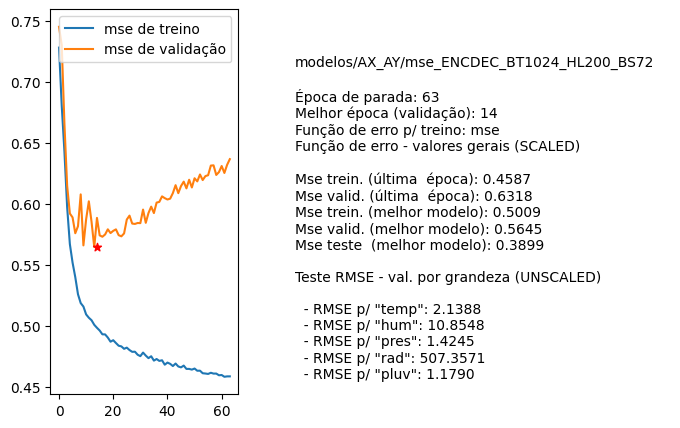

The file beside this chart, header and first rows:
nome, parada, melhorEpoch, erro_treino_parada, erro_valid_parada, erro_treino_melhor, erro_valid_melhor, erro_teste_melhor, rmse_unscaled_por_grandeza
modelos/AX_AY/mse_ENCDEC_BT1024_HL200_BS…, 63, 14, 0.4587, 0.6318, 0.5009, 0.5645, 0.3899, ['2.1388', '10.8548', '1.4245', '507.357…
